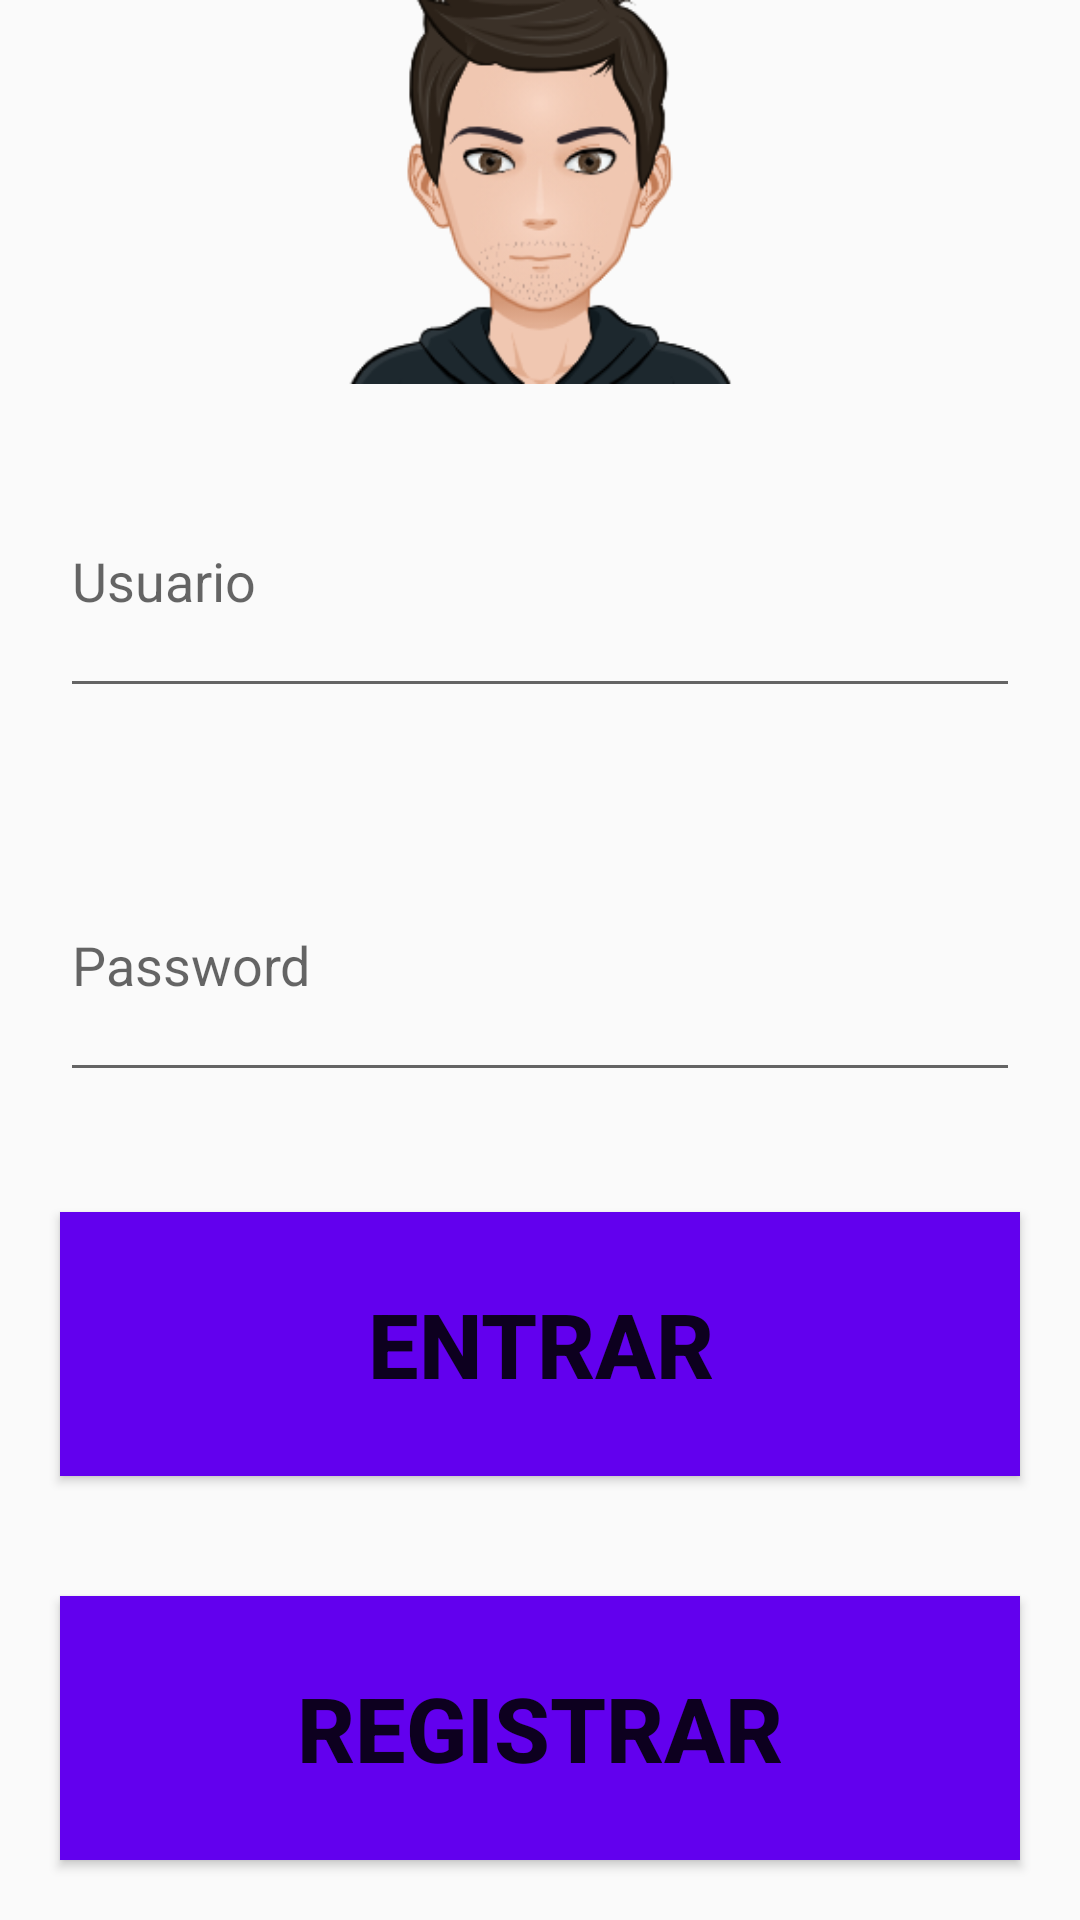

Layout XML and referenced resources for this Android screen:
<!-- AndroidManifest.xml: application theme Theme.AppCompat.Light.NoActionBar -->
<!-- res/layout/activity_main.xml -->
<?xml version="1.0" encoding="utf-8"?>
<LinearLayout xmlns:android="http://schemas.android.com/apk/res/android"
    xmlns:app="http://schemas.android.com/apk/res-auto"
    xmlns:tools="http://schemas.android.com/tools"
    android:layout_width="match_parent"
    android:layout_height="match_parent"
    android:orientation="vertical"
    tools:context=".MainActivity">

   <ImageView
       android:layout_width="match_parent"
       android:layout_height="match_parent"
       android:layout_weight="1"
       android:src="@drawable/my_avatar"
       />

    <EditText
        android:layout_width="match_parent"
        android:layout_height="match_parent"
        android:layout_weight="1"
        android:hint="@string/usuario_login"
        android:layout_margin="20dp"
        android:id="@+id/User"
        />

    <EditText
        android:layout_width="match_parent"
        android:layout_height="match_parent"
        android:layout_weight="1"
        android:hint="@string/password_login"
        android:layout_margin="20dp"
        android:inputType="textPassword"
        android:id="@+id/Password"
        />

    <Button
        android:id="@+id/btn_iniciar_login"
        android:layout_width="match_parent"
        android:layout_height="match_parent"
        android:layout_margin="20dp"
        android:layout_weight="1"
        android:background="@color/purple_500"
        android:text="@string/btn_entrar_login"
        android:textSize="30dp"
        android:textStyle="bold"
        />

    <Button
        android:id="@+id/btn_registro_login"
        android:layout_width="match_parent"
        android:layout_height="match_parent"
        android:layout_margin="20dp"
        android:layout_weight="1"
        android:background="@color/purple_500"
        android:text="@string/btn_registrar_login"
        android:textStyle="bold"
        android:textSize="30dp"
        />
</LinearLayout>
<!-- resources referenced by this layout -->
<resources>
  <!-- drawable my_avatar: png bitmap (drawable, 35331 bytes) -->
  <string name="btn_entrar_login">Entrar</string>
  <string name="btn_registrar_login">Registrar</string>
  <string name="password_login">Password</string>
  <string name="usuario_login">Usuario</string>
  <!-- not gathered from this repository: default colours our renderer supplied (Android Studio template values) -->
  <color name="purple_500">#FF6200EE</color>
</resources>
